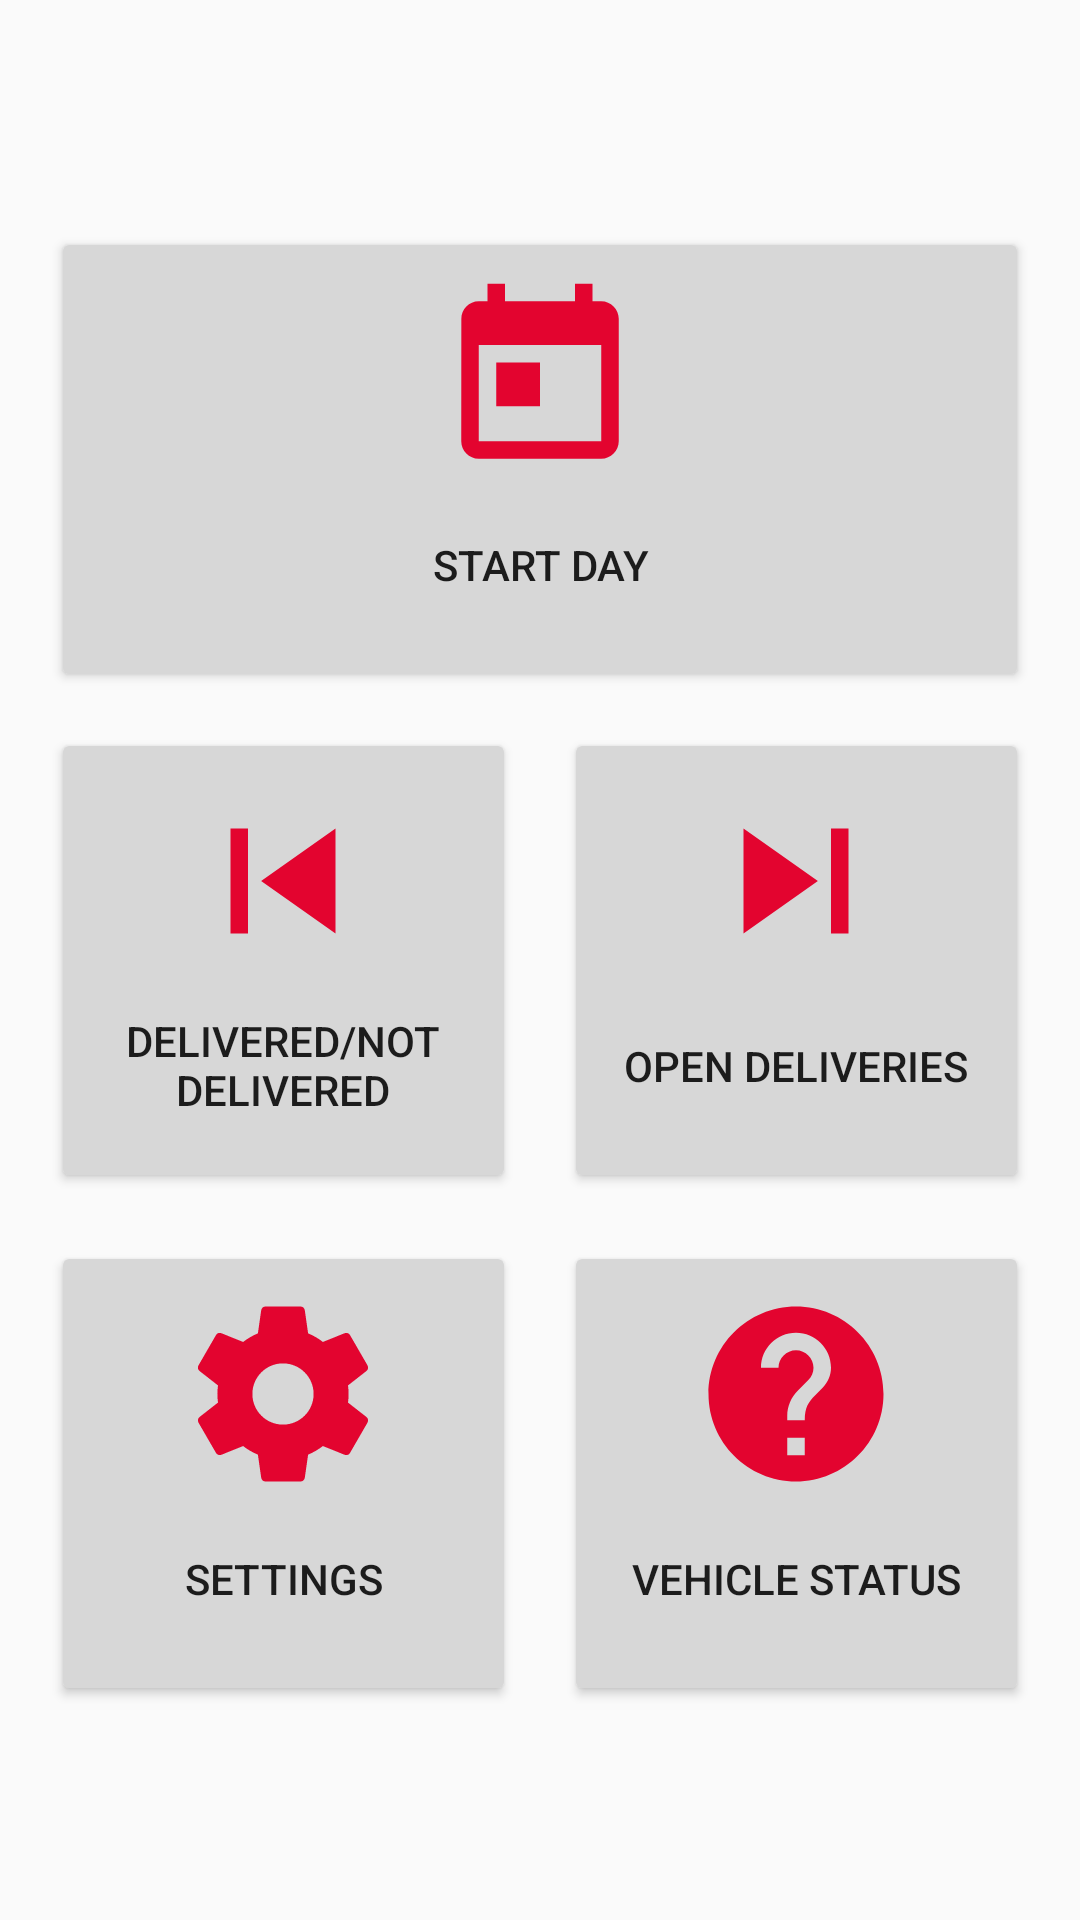

The Android layout XML behind this screen, and the referenced resources:
<!-- AndroidManifest.xml: application theme AppTheme -->
<!-- res/layout/fragment_launchpad.xml -->
<?xml version="1.0" encoding="utf-8"?>
<androidx.constraintlayout.widget.ConstraintLayout
    xmlns:android="http://schemas.android.com/apk/res/android"
    xmlns:tools="http://schemas.android.com/tools"
    android:layout_width="match_parent"
    android:layout_height="match_parent" xmlns:app="http://schemas.android.com/apk/res-auto"
    tools:context=".fragment.main.launchpad.LaunchpadFragment"
    android:id="@+id/launchpad"
>

    <androidx.constraintlayout.widget.ConstraintLayout
        android:layout_width="wrap_content"
        android:layout_height="wrap_content"
        android:id="@+id/launchpad_buttons"
        app:layout_constraintLeft_toLeftOf="parent"
        app:layout_constraintRight_toRightOf="parent"
        app:layout_constraintTop_toTopOf="parent"
        app:layout_constraintBottom_toBottomOf="parent"
    >

        <Button android:id="@+id/start_day"
                android:layout_width="0dp"
                android:layout_height="155dp"
                android:drawableTop="@drawable/ic_today_red_70dp"
                android:text="@string/start_day"
                android:padding="16dp"
                android:layout_margin="8dp"
                android:backgroundTint="@color/launchpadButtonColor"
                app:layout_constraintTop_toTopOf="parent"
                app:layout_constraintBottom_toTopOf="@id/open_deliveries"
                app:layout_constraintEnd_toEndOf="parent"
                app:layout_constraintStart_toStartOf="parent"
        />

        <Button android:id="@+id/back_to_map"
                android:layout_width="155dp"
                android:layout_height="155dp"
                android:drawableTop="@drawable/ic_map_red_70dp"
                android:text="@string/back_to_map"
                android:padding="16dp"
                android:layout_margin="8dp"
                android:backgroundTint="@color/launchpadButtonColor"
                app:layout_constraintTop_toTopOf="parent"
                app:layout_constraintBottom_toTopOf="@id/open_deliveries"
                app:layout_constraintLeft_toLeftOf="parent"
                app:layout_constraintRight_toLeftOf="@id/finish_day"
                android:visibility="invisible"
        />

        <Button android:id="@+id/finish_day"
                android:layout_width="155dp"
                android:layout_height="155dp"
                android:drawableTop="@drawable/ic_today_red_70dp"
                android:text="@string/finish_day"
                android:padding="16dp"
                android:layout_margin="8dp"
                android:backgroundTint="@color/launchpadButtonColor"
                app:layout_constraintTop_toTopOf="parent"
                app:layout_constraintBottom_toTopOf="@id/delivered_not_delivered"
                app:layout_constraintLeft_toRightOf="@id/back_to_map"
                app:layout_constraintRight_toRightOf="parent"
                android:visibility="invisible"
        />

        <Button
            android:id="@+id/open_deliveries"
            android:layout_width="155dp"
            android:layout_height="155dp"
            android:layout_margin="8dp"
            android:drawableTop="@drawable/ic_skip_next_black_70dp"
            android:padding="16dp"
            android:text="@string/open_deliveries"
            android:backgroundTint="@color/launchpadButtonColor"
            app:layout_constraintBottom_toTopOf="@+id/settings"
            app:layout_constraintHorizontal_bias="1.0"
            app:layout_constraintLeft_toRightOf="@id/delivered_not_delivered"
            app:layout_constraintRight_toRightOf="parent"
            app:layout_constraintTop_toBottomOf="@id/back_to_map" />

        <Button
            android:id="@+id/delivered_not_delivered"
            android:layout_width="155dp"
            android:layout_height="155dp"
            android:layout_margin="8dp"
            android:drawableTop="@drawable/ic_skip_previous_red_70dp"
            android:padding="16dp"
            android:text="@string/delivered_not_delivered"
            android:backgroundTint="@color/launchpadButtonColor"
            app:layout_constraintBottom_toTopOf="@+id/ambient_intelligence"
            app:layout_constraintLeft_toLeftOf="parent"
            app:layout_constraintRight_toLeftOf="@id/delivered_not_delivered"
            app:layout_constraintTop_toBottomOf="@id/finish_day" />

        <Button android:id="@+id/settings"
                android:layout_width="155dp"
                android:layout_height="155dp"
                android:drawableTop="@drawable/ic_settings_red_70dp"
                android:text="@string/settings"
                android:padding="16dp"
                android:layout_margin="8dp"
                android:backgroundTint="@color/launchpadButtonColor"
                app:layout_constraintTop_toBottomOf="@id/open_deliveries"
                app:layout_constraintBottom_toBottomOf="parent"
                app:layout_constraintLeft_toLeftOf="parent"
                app:layout_constraintRight_toLeftOf="@id/ambient_intelligence"
        />

        <Button
            android:id="@+id/ambient_intelligence"
            android:layout_width="155dp"
            android:layout_height="155dp"
            android:layout_margin="8dp"
            android:backgroundTint="@color/launchpadButtonColor"
            android:drawableTop="@drawable/ic_help_red_70dp"
            android:padding="16dp"
            android:text="@string/vehicle_status"
            app:layout_constraintBottom_toBottomOf="parent"
            app:layout_constraintLeft_toRightOf="@id/settings"
            app:layout_constraintRight_toRightOf="parent"
            app:layout_constraintTop_toBottomOf="@id/delivered_not_delivered" />



    </androidx.constraintlayout.widget.ConstraintLayout>

</androidx.constraintlayout.widget.ConstraintLayout>
<!-- resources referenced by this layout -->
<resources>
  <color name="launchpadButtonColor">#D7D7D7</color>
  <!-- drawable ic_map_red_70dp (drawable) -->
  <vector android:height="70dp" android:tint="#E3042F"
      android:viewportHeight="24.0" android:viewportWidth="24.0"
      android:width="70dp" xmlns:android="http://schemas.android.com/apk/res/android">
      <path android:fillColor="#FF000000" android:pathData="M20.5,3l-0.16,0.03L15,5.1 9,3 3.36,4.9c-0.21,0.07 -0.36,0.25 -0.36,0.48V20.5c0,0.28 0.22,0.5 0.5,0.5l0.16,-0.03L9,18.9l6,2.1 5.64,-1.9c0.21,-0.07 0.36,-0.25 0.36,-0.48V3.5c0,-0.28 -0.22,-0.5 -0.5,-0.5zM15,19l-6,-2.11V5l6,2.11V19z"/>
  </vector>
  <!-- drawable ic_skip_next_black_70dp (drawable) -->
  <vector android:height="70dp" android:tint="#E3042F"
      android:viewportHeight="24.0" android:viewportWidth="24.0"
      android:width="70dp" xmlns:android="http://schemas.android.com/apk/res/android">
      <path android:fillColor="#FF000000" android:pathData="M6,18l8.5,-6L6,6v12zM16,6v12h2V6h-2z"/>
  </vector>
  <!-- drawable ic_skip_previous_red_70dp (drawable) -->
  <vector android:height="70dp" android:tint="#E3042F"
      android:viewportHeight="24.0" android:viewportWidth="24.0"
      android:width="70dp" xmlns:android="http://schemas.android.com/apk/res/android">
      <path android:fillColor="#FF000000" android:pathData="M6,6h2v12L6,18zM9.5,12l8.5,6L18,6z"/>
  </vector>
  <!-- drawable ic_today_red_70dp (drawable) -->
  <vector android:height="70dp" android:tint="#E3042F"
      android:viewportHeight="24.0" android:viewportWidth="24.0"
      android:width="70dp" xmlns:android="http://schemas.android.com/apk/res/android">
      <path android:fillColor="#FF000000" android:pathData="M19,3h-1L18,1h-2v2L8,3L8,1L6,1v2L5,3c-1.11,0 -1.99,0.9 -1.99,2L3,19c0,1.1 0.89,2 2,2h14c1.1,0 2,-0.9 2,-2L21,5c0,-1.1 -0.9,-2 -2,-2zM19,19L5,19L5,8h14v11zM7,10h5v5L7,15z"/>
  </vector>
  <string name="back_to_map">Back to map</string>
  <string name="delivered_not_delivered">Delivered/not delivered</string>
  <string name="finish_day">Finish day</string>
  <string name="open_deliveries">Open Deliveries</string>
  <string name="settings">Settings</string>
  <string name="start_day">Start Day</string>
  <string name="vehicle_status">Vehicle status</string>
  <style name="AppTheme" parent="Theme.MaterialComponents.DayNight.DarkActionBar.Bridge">
          <item name="colorPrimary">@color/logoRed</item>
          <item name="colorPrimaryDark">@color/logoGrey</item>
          <item name="colorAccent">@color/logoRed</item>
          <item name="android:windowNoTitle">true</item>
          <item name="bottomSheetDialogTheme">@style/AppBottomSheetDialogTheme</item>
      </style>
  <color name="logoRed">#E3042F</color>
  <color name="logoGrey">#6F6F6F</color>
  <style name="AppBottomSheetDialogTheme" parent="Theme.Design.Light.BottomSheetDialog">
          <item name="bottomSheetStyle">@style/AppModalStyle</item>
      </style>
  <style name="AppModalStyle" parent="Widget.Design.BottomSheet.Modal">
          <item name="android:background">@drawable/rounded_dialog</item>
      </style>
  <!-- drawable rounded_dialog (drawable) -->
  <?xml version="1.0" encoding="utf-8"?>
  <shape xmlns:android="http://schemas.android.com/apk/res/android">
      <solid android:color="@color/backgroundColor"/>
      <corners android:radius="16dp" />
      <padding
          android:left="10dp"
          android:top="10dp"
          android:right="10dp"
          android:bottom="10dp" />
  </shape>
  <color name="backgroundColor">#FFFFFF</color>
</resources>
